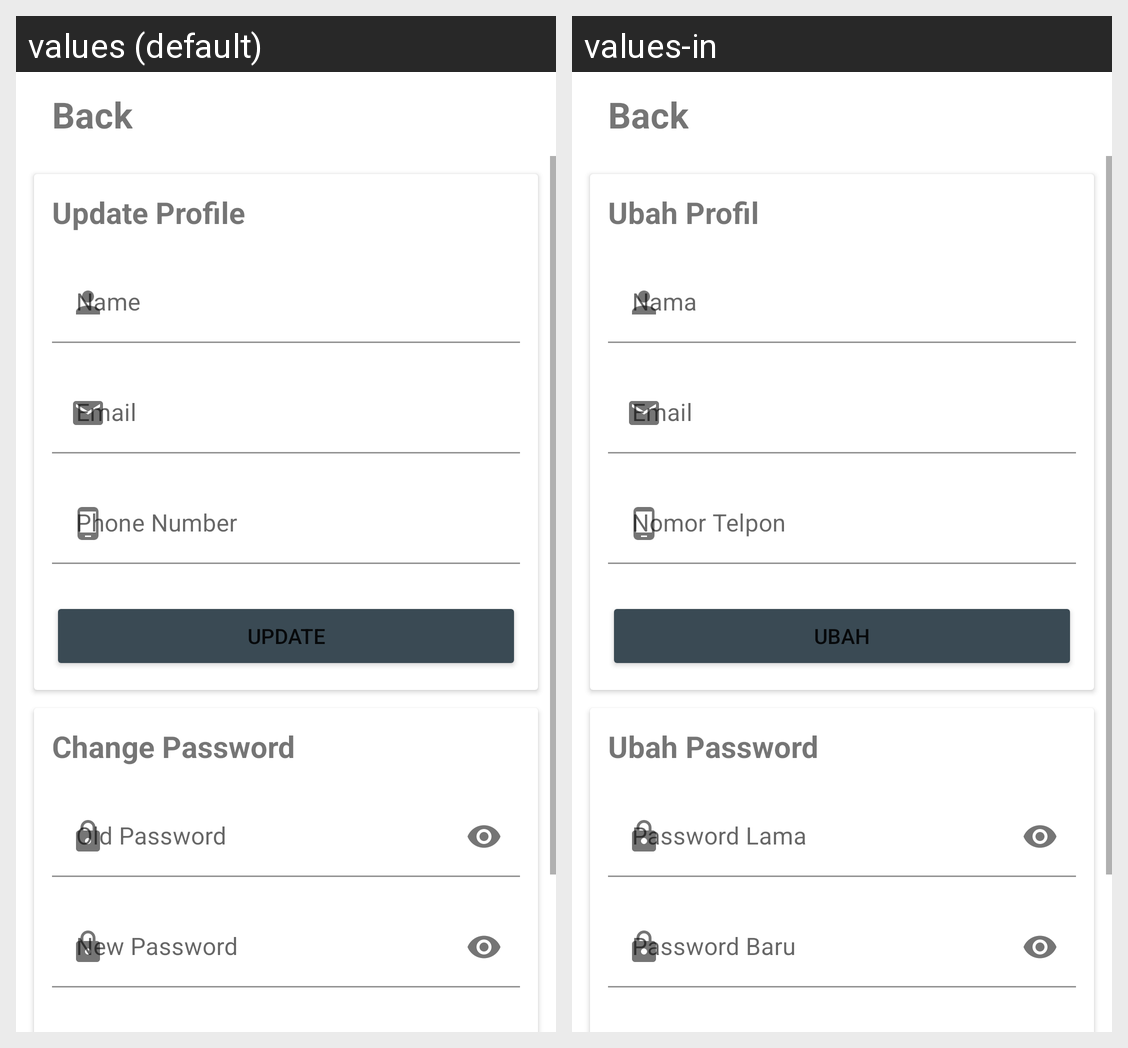

The Android screen above is rendered under two locales of the same app. Produce the string resources it draws, with the default and per-locale values.
Android screen res/layout/activity_profile_user.xml rendered under 2 locales, left to right: values (default), values-in. Device: Nexus 5 (rendered at 1080×1920; each locale shown at half size, 540×960, under a caption strip naming it); theme NoActionBarAppTheme.
Strings drawn on this screen, with the default value and each locale's value (text and hints the layout hard-codes, and strings that could not be matched under every locale, appear in the picture but are not listed):

update_profile
  values: Update Profile
  values-in: Ubah Profil

name
  values: Name
  values-in: Nama

email
  values: Email
  values-in: Email

phone_number
  values: Phone Number
  values-in: Nomor Telpon

update
  values: Update
  values-in: Ubah

change_password
  values: Change Password
  values-in: Ubah Password

old_password
  values: Old Password
  values-in: Password Lama

new_password
  values: New Password
  values-in: Password Baru
